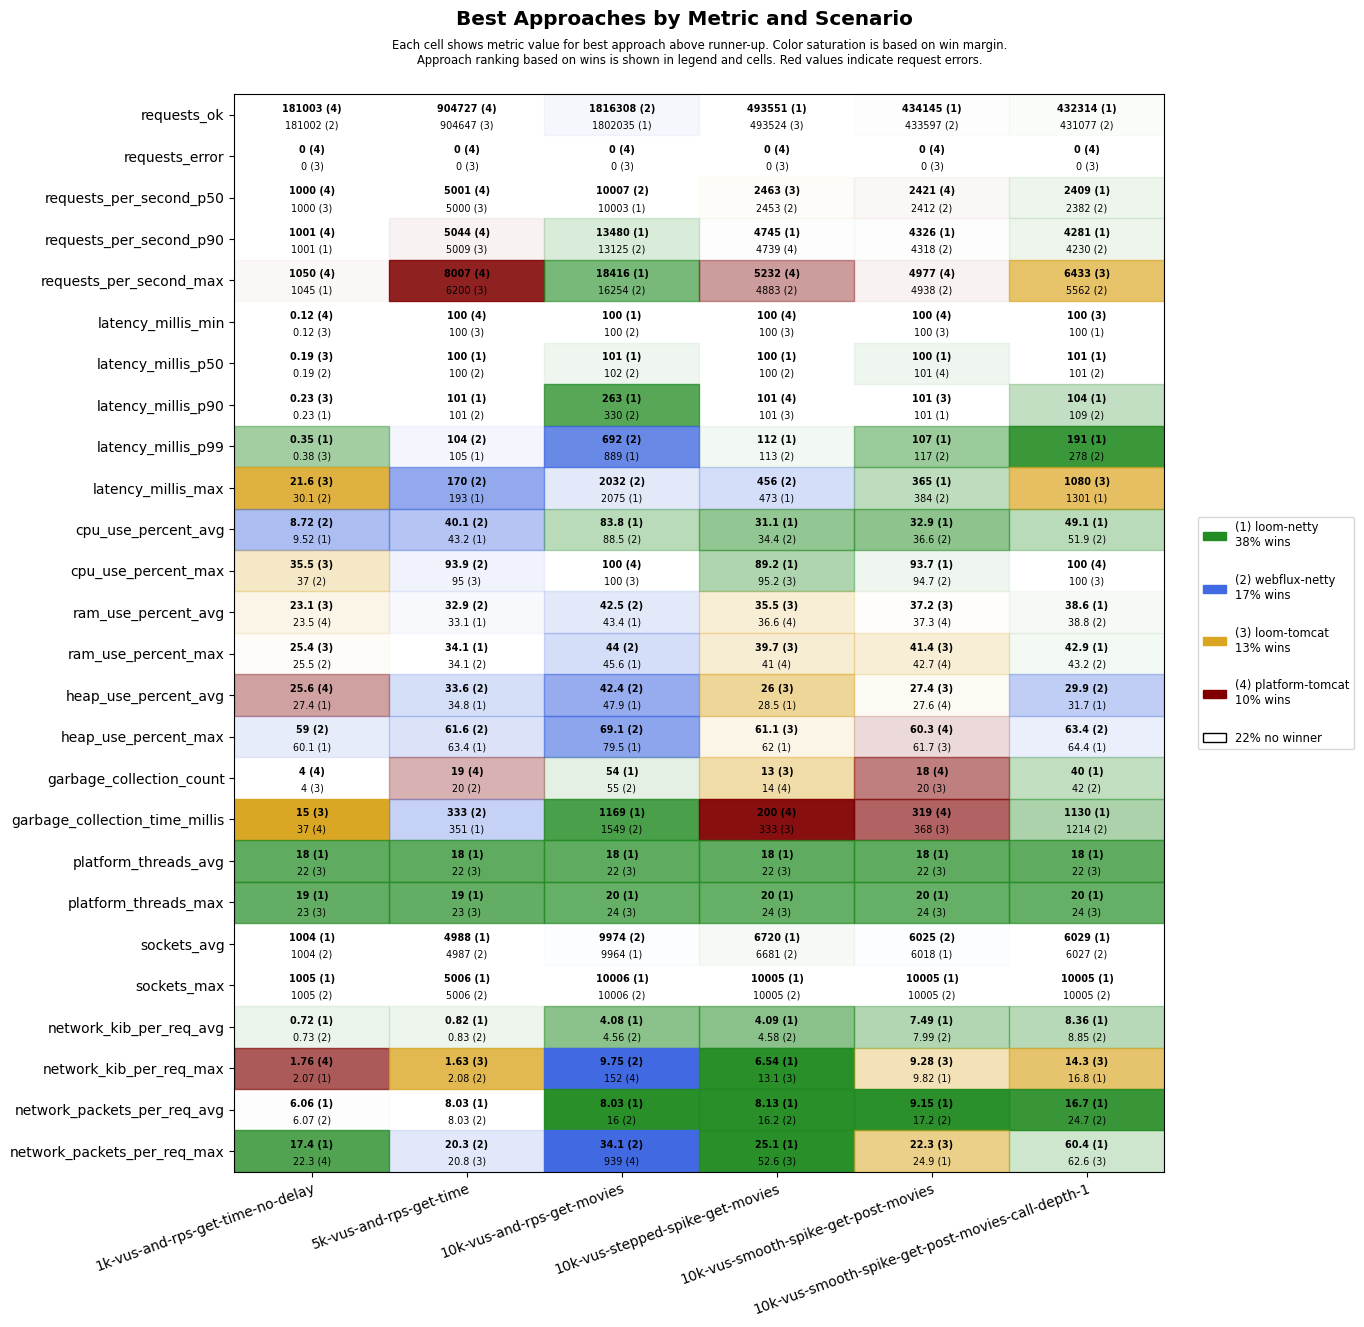

The data file committed next to this chart (first rows):
scenario, approach, requests_ok, requests_error, requests_per_second_p50, requests_per_second_p90, requests_per_second_max, latency_millis_min, latency_millis_p50, latency_millis_p90, latency_millis_p99, latency_millis_max, cpu_use_percent_avg, cpu_use_percent_max, ram_use_percent_avg, ram_use_percent_max, heap_use_percent_avg, heap_use_percent_max, garbage_collection_count, garbage_collection_time_millis, platform_threads_avg, platform_threads_max, sockets_avg, sockets_max
1k-vus-and-rps-get-time-no-delay, platform-tomcat, 181003, 0, 1000, 1001, 1050, 0.12, 0.20, 0.24, 1.14, 32.4, 14.2, 44.6, 23.5, 25.8, 25.6, 62.8, 4, 37, 482, 483, 5, 10
1k-vus-and-rps-get-time-no-delay, loom-tomcat, 181000, 0, 1000, 1000, 1021, 0.12, 0.19, 0.23, 0.38, 21.6, 10.9, 35.5, 23.1, 25.4, 28.0, 63.2, 4, 15, 22, 23, 5, 22
1k-vus-and-rps-get-time-no-delay, loom-netty, 181000, 0, 1000, 1001, 1045, 0.13, 0.20, 0.23, 0.35, 53.4, 9.52, 40.9, 24.3, 25.7, 27.4, 60.1, 6, 133, 18, 19, 1004, 1005
1k-vus-and-rps-get-time-no-delay, webflux-netty, 181002, 0, 1000, 1001, 1042, 0.13, 0.19, 0.23, 0.41, 30.1, 8.72, 37.0, 24.2, 25.5, 29.5, 59.0, 4, 92, 22, 23, 1004, 1005
5k-vus-and-rps-get-time, platform-tomcat, 904727, 0, 5001, 5044, 8007, 100, 101, 106, 401, 1112, 66.7, 100, 39.0, 40.0, 54.8, 84.6, 19, 763, 2199, 2202, 573, 4735
5k-vus-and-rps-get-time, loom-tomcat, 904647, 0, 5000, 5009, 6200, 100, 101, 103, 128, 352, 61.2, 95.0, 36.7, 37.7, 58.0, 87.9, 30, 684, 22, 23, 517, 2160
5k-vus-and-rps-get-time, loom-netty, 904541, 0, 5000, 5004, 5986, 100, 100, 101, 105, 193, 43.2, 96.0, 33.1, 34.1, 34.8, 63.4, 21, 351, 18, 19, 4988, 5006
5k-vus-and-rps-get-time, webflux-netty, 904531, 0, 5000, 5004, 5892, 100, 100, 101, 104, 170, 40.1, 93.9, 32.9, 34.1, 33.6, 61.6, 20, 333, 22, 23, 4987, 5006
10k-vus-and-rps-get-movies, platform-tomcat, 1330754, 0, 7648, 8841, 10893, 113, 707, 1061, 1478, 2521, 99.5, 100, 50.8, 52.7, 64.8, 84.8, 233, 15604, 4353, 4958, 9416, 10005
10k-vus-and-rps-get-movies, loom-tomcat, 1389110, 0, 7919, 9885, 11773, 121, 756, 1440, 1799, 2347, 99.3, 100, 46.9, 48.5, 71.1, 94.5, 586, 40313, 22, 24, 9350, 10005
10k-vus-and-rps-get-movies, loom-netty, 1802035, 0, 10003, 13480, 18416, 100, 101, 263, 889, 2075, 83.8, 100, 43.4, 45.6, 47.9, 79.5, 54, 1169, 18, 20, 9964, 10006
10k-vus-and-rps-get-movies, webflux-netty, 1816308, 0, 10007, 13125, 16254, 100, 102, 330, 692, 2032, 88.5, 100, 42.5, 44.0, 42.4, 69.1, 55, 1549, 22, 24, 9974, 10006
10k-vus-stepped-spike-get-movies, platform-tomcat, 493223, 0, 2438, 4739, 5232, 100, 101, 101, 114, 1654, 41.5, 99.5, 36.6, 41, 30.3, 63.0, 14, 200, 475, 737, 283, 539
10k-vus-stepped-spike-get-movies, loom-tomcat, 493524, 0, 2463, 4732, 4833, 100, 101, 101, 117, 537, 39.4, 95.2, 35.5, 39.7, 26.0, 61.1, 13, 333, 22, 24, 281, 528
10k-vus-stepped-spike-get-movies, loom-netty, 493551, 0, 2446, 4745, 4843, 100, 100, 101, 112, 473, 31.1, 89.2, 36.9, 41.2, 28.5, 62.0, 17, 428, 18, 20, 6720, 10005
10k-vus-stepped-spike-get-movies, webflux-netty, 493430, 0, 2453, 4708, 4883, 100, 100, 101, 113, 456, 34.4, 96.7, 36.8, 41.2, 30.7, 62.0, 17, 489, 22, 24, 6681, 10005
10k-vus-smooth-spike-get-post-movies, platform-tomcat, 433264, 0, 2421, 4291, 4977, 100, 101, 102, 127, 684, 40.8, 99.2, 37.3, 42.7, 27.6, 60.3, 18, 319, 404, 688, 249, 581
10k-vus-smooth-spike-get-post-movies, loom-tomcat, 433485, 0, 2385, 4305, 4791, 100, 101, 101, 122, 579, 39.5, 100, 37.2, 41.4, 27.4, 61.7, 20, 368, 22, 24, 246, 551
10k-vus-smooth-spike-get-post-movies, loom-netty, 434145, 0, 2383, 4326, 4818, 100, 100, 101, 107, 365, 32.9, 93.7, 38.7, 43.0, 28.5, 61.8, 20, 484, 18, 20, 6018, 10005
10k-vus-smooth-spike-get-post-movies, webflux-netty, 433597, 0, 2412, 4318, 4938, 100, 101, 101, 117, 384, 36.6, 94.7, 38.3, 43.1, 29.7, 62.4, 25, 603, 22, 24, 6025, 10005
10k-vus-smooth-spike-get-post-movies-cal…, platform-tomcat, 415531, 0, 2322, 4064, 5442, 101, 103, 338, 963, 1313, 63.6, 100, 41.1, 50.6, 39.1, 81.9, 60, 2336, 1736, 4638, 407, 3328
10k-vus-smooth-spike-get-post-movies-cal…, loom-tomcat, 425610, 0, 2377, 4145, 6433, 100, 102, 150, 639, 1080, 60.7, 100, 40.0, 47.0, 38.4, 83.9, 56, 1697, 22, 24, 326, 4091
10k-vus-smooth-spike-get-post-movies-cal…, loom-netty, 432314, 0, 2409, 4281, 5390, 100, 101, 104, 191, 1301, 49.1, 100, 38.6, 42.9, 31.7, 64.4, 40, 1130, 18, 20, 6029, 10005
10k-vus-smooth-spike-get-post-movies-cal…, webflux-netty, 431077, 0, 2382, 4230, 5562, 100, 101, 109, 278, 1318, 51.9, 100, 38.8, 43.2, 29.9, 63.4, 42, 1214, 22, 24, 6027, 10005
